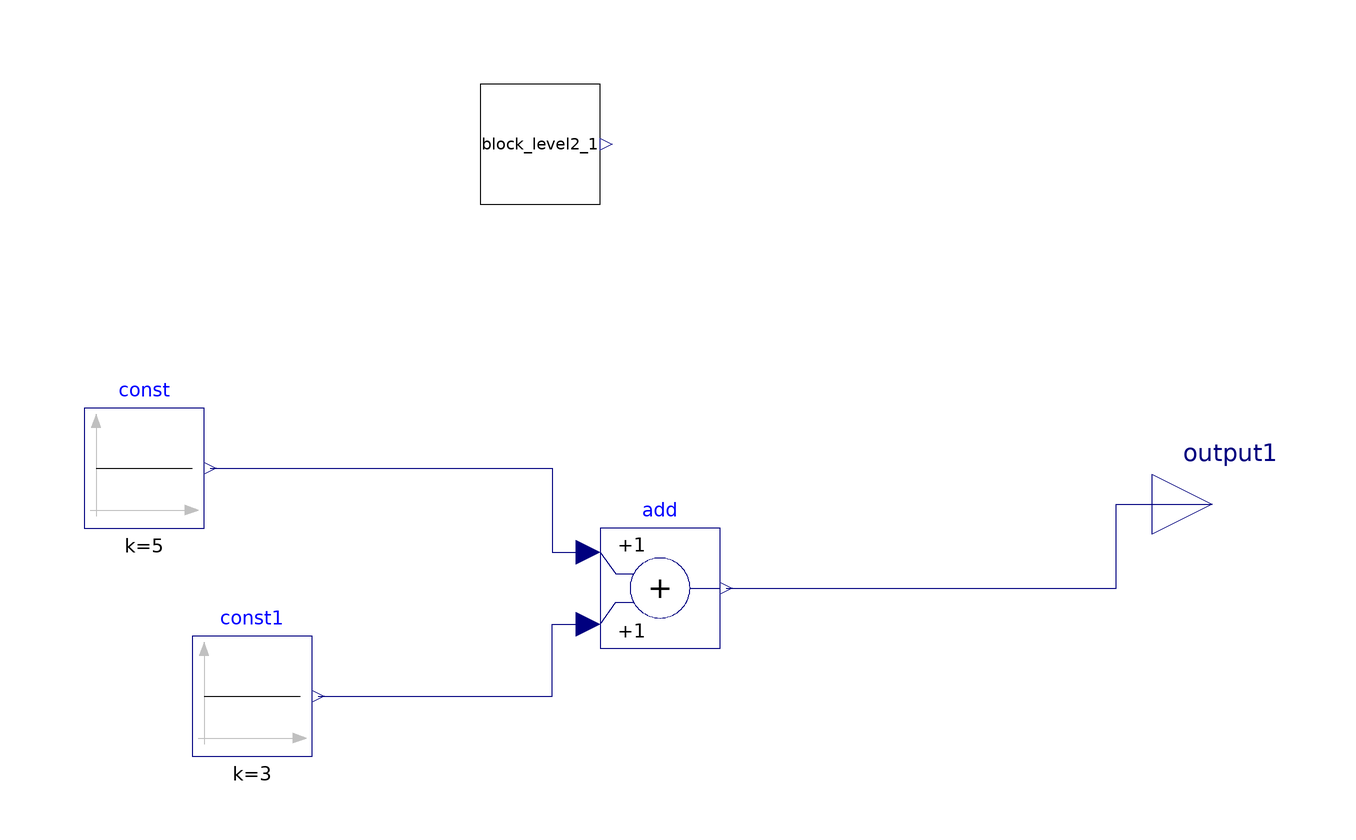

The component connection diagram of the Modelica model below, drawn from its own Placement and Line annotations.

model block_level1_partial
parameter Real value2=12;
  Modelica.Blocks.Sources.Constant              const(k=5)
    "Block that generates ramp signal"
    annotation (Placement(transformation(extent={{-78,-4},{-58,16}})));
  Modelica.Blocks.Sources.Constant              const1(k=3)
    "Block that generates ramp signal"
    annotation (Placement(transformation(extent={{-60,-42},{-40,-22}})));
  Modelica.Blocks.Math.Add add
    annotation (Placement(transformation(extent={{8,-24},{28,-4}})));
  Modelica.Blocks.Interfaces.RealOutput output1
    annotation (Placement(transformation(extent={{100,-10},{120,10}})));
  replaceable block_level2_partial block_level2_1 constrainedby
    block_level2_partial
    annotation (Placement(transformation(extent={{-12,50},{8,70}})));
equation
  connect(const.y, add.u1)
    annotation (Line(points={{-57,6},{0,6},{0,-8},{6,-8}}, color={0,0,127}));
  connect(const1.y, add.u2) annotation (Line(points={{-39,-32},{0,-32},{0,-20},
          {6,-20}}, color={0,0,127}));
  connect(add.y, output1) annotation (Line(points={{29,-14},{94,-14},{94,0},{
          110,0}}, color={0,0,127}));
  annotation (Icon(coordinateSystem(preserveAspectRatio=false)), Diagram(
        coordinateSystem(preserveAspectRatio=false)));
end block_level1_partial;